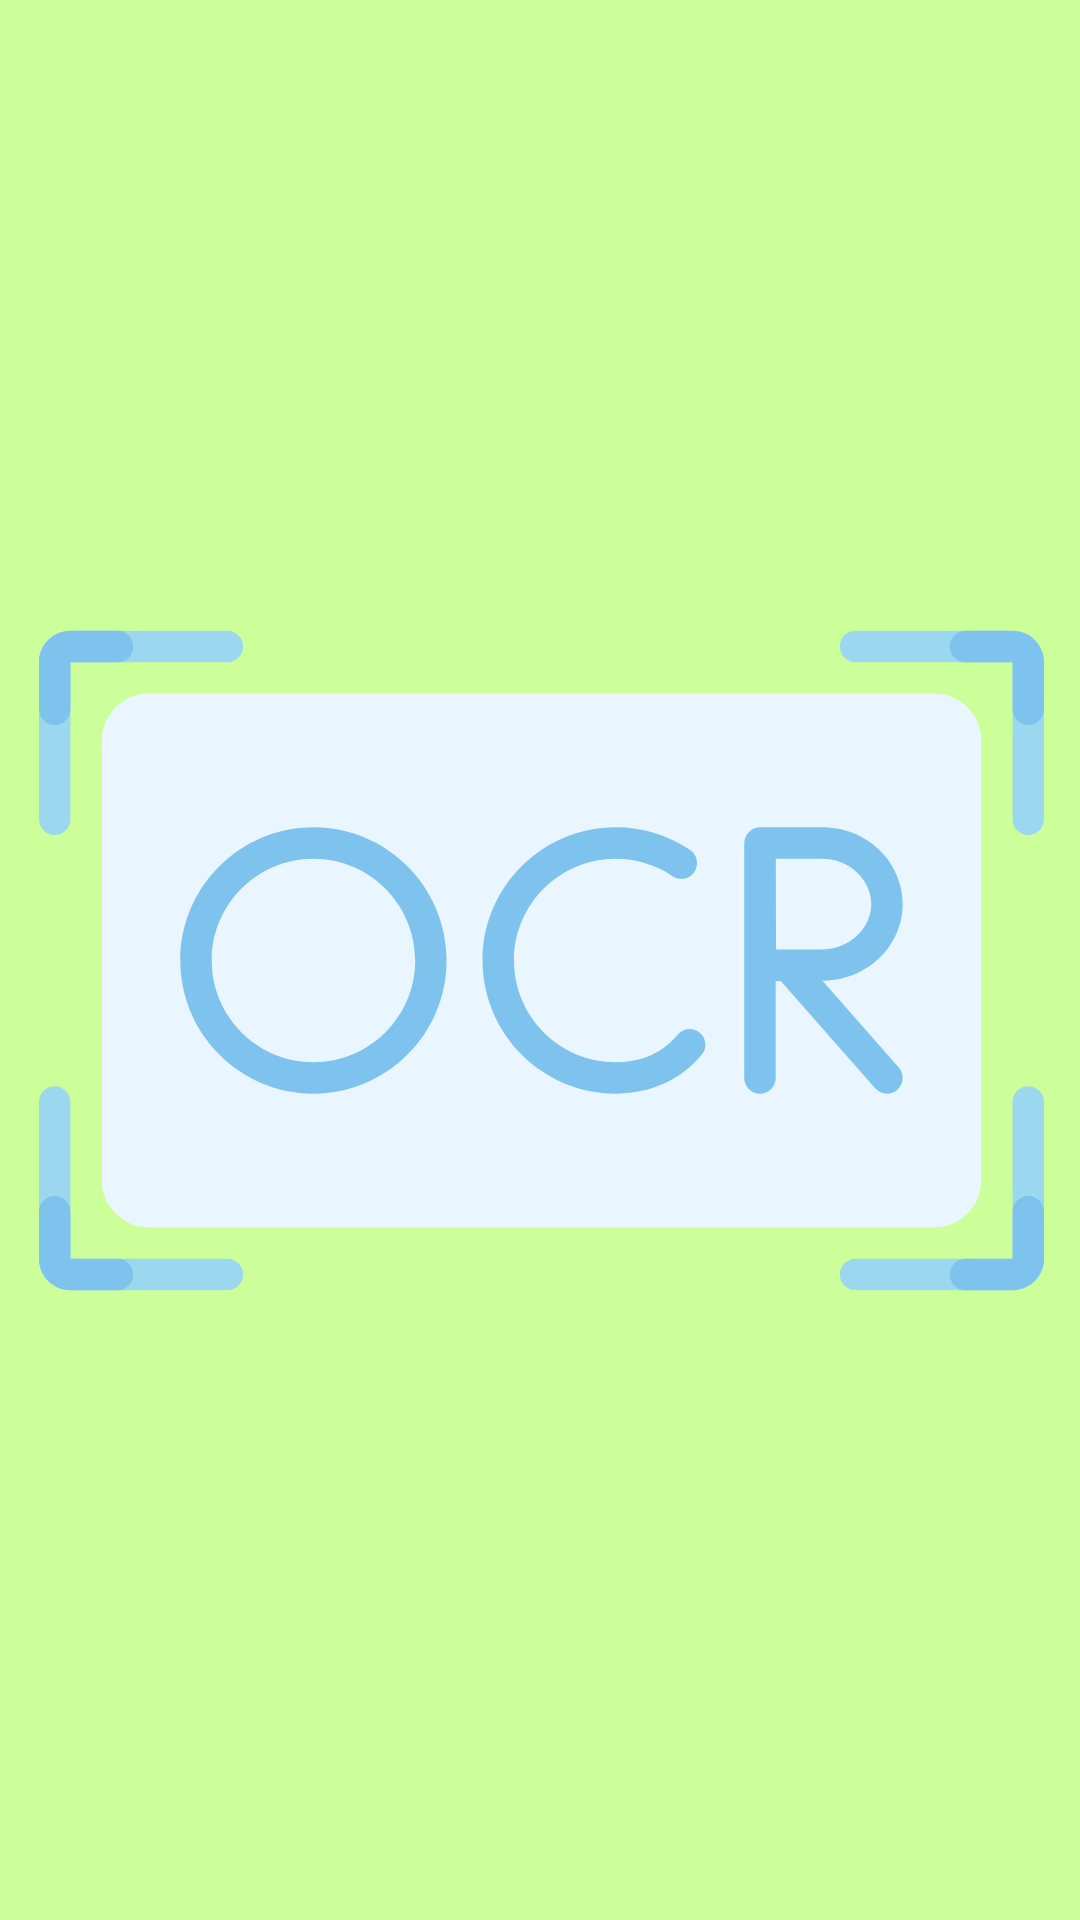

Here is an Android app screen rendered from its layout file. Give the layout XML and the strings, colors and styles it references.
<!-- AndroidManifest.xml: application theme Theme.HTRProject -->
<!-- res/layout/activity_splash_screen.xml -->
<?xml version="1.0" encoding="utf-8"?>
<androidx.constraintlayout.widget.ConstraintLayout xmlns:android="http://schemas.android.com/apk/res/android"
    xmlns:app="http://schemas.android.com/apk/res-auto"
    xmlns:tools="http://schemas.android.com/tools"
    android:layout_width="match_parent"
    android:layout_height="match_parent"
    android:background="#ccff99"
    tools:context=".SplashScreen">

    <ImageView
        android:id="@+id/imageView"
        android:layout_width="412dp"
        android:layout_height="335dp"
        android:baselineAlignBottom="true"
        app:layout_constraintBottom_toBottomOf="parent"
        app:layout_constraintEnd_toEndOf="parent"
        app:layout_constraintStart_toStartOf="parent"
        app:layout_constraintTop_toTopOf="parent"
        app:srcCompat="@drawable/ic_ohtcr" />
</androidx.constraintlayout.widget.ConstraintLayout>
<!-- resources referenced by this layout -->
<resources>
  <!-- drawable ic_ohtcr: vector/xml drawable (drawable, 3520 chars, omitted) -->
  <style name="Theme.HTRProject" parent="Theme.MaterialComponents.DayNight.NoActionBar">
          
          <item name="colorPrimary">@color/teal_200</item>
          <item name="colorPrimaryVariant">@color/teal_700</item>
          <item name="colorOnPrimary">@color/white</item>
          
          <item name="colorSecondary">@color/teal_700</item>
          <item name="colorSecondaryVariant">@color/teal_200</item>
          <item name="colorOnSecondary">@color/black</item>
          
          <item name="android:statusBarColor" tools:targetApi="l">?attr/colorPrimaryVariant</item>
          
      </style>
  <!-- not gathered from this repository: default colours our renderer supplied (Android Studio template values) -->
  <color name="teal_200">#FF03DAC5</color>
  <color name="teal_700">#FF018786</color>
  <color name="black">#FF000000</color>
  <color name="white">#FFFFFFFF</color>
</resources>
